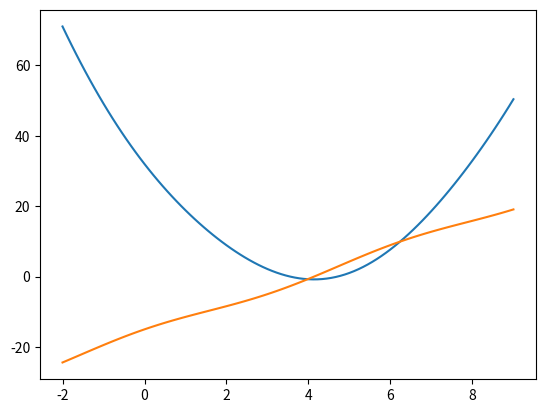

Source code (Python):

import numpy as np
import matplotlib.pyplot as plt

def getfunctions(a,mu):
    def fun(x):
        f = a*(x-mu)*(x-mu)+np.sin(x)
        df = 2*a*(x-mu)+np.cos(x)
        print('\n fun( '+str(x)+' ) = '+str(f)+',  difffun( '+str(x)+' ) = '+str(df))
        return f, df
    return fun


def findmin(myfun, x1):
    f1, df1 = myfun(x1)
    if df1 == 0:
        return x1

    x2 = x1 - np.sign(df1)*(0.1 * x1)
    f2, df2 = myfun(x2)

    for i in range(7):
        print('x1: '+str(x1)+'   x2: '+str(x2)  )
        x3 = (df2*x1-df1*x2)/(df2-df1)
        f3, df3 = myfun(x3)

        if f2 < f1:
            x1, f1, df1 = x3, f3, df3
        else:
            x2, f2, df2 = x3, f3, df3




if __name__ == "__main__":
    myfun = getfunctions(2,4)
    findmin(myfun, 2.2)

    x = np.linspace(-2,9,100)
    f, df = myfun(x)

    plt.plot(x, f)

    plt.show()
    plt.plot(x, df)

    plt.show()
    #find bracket
